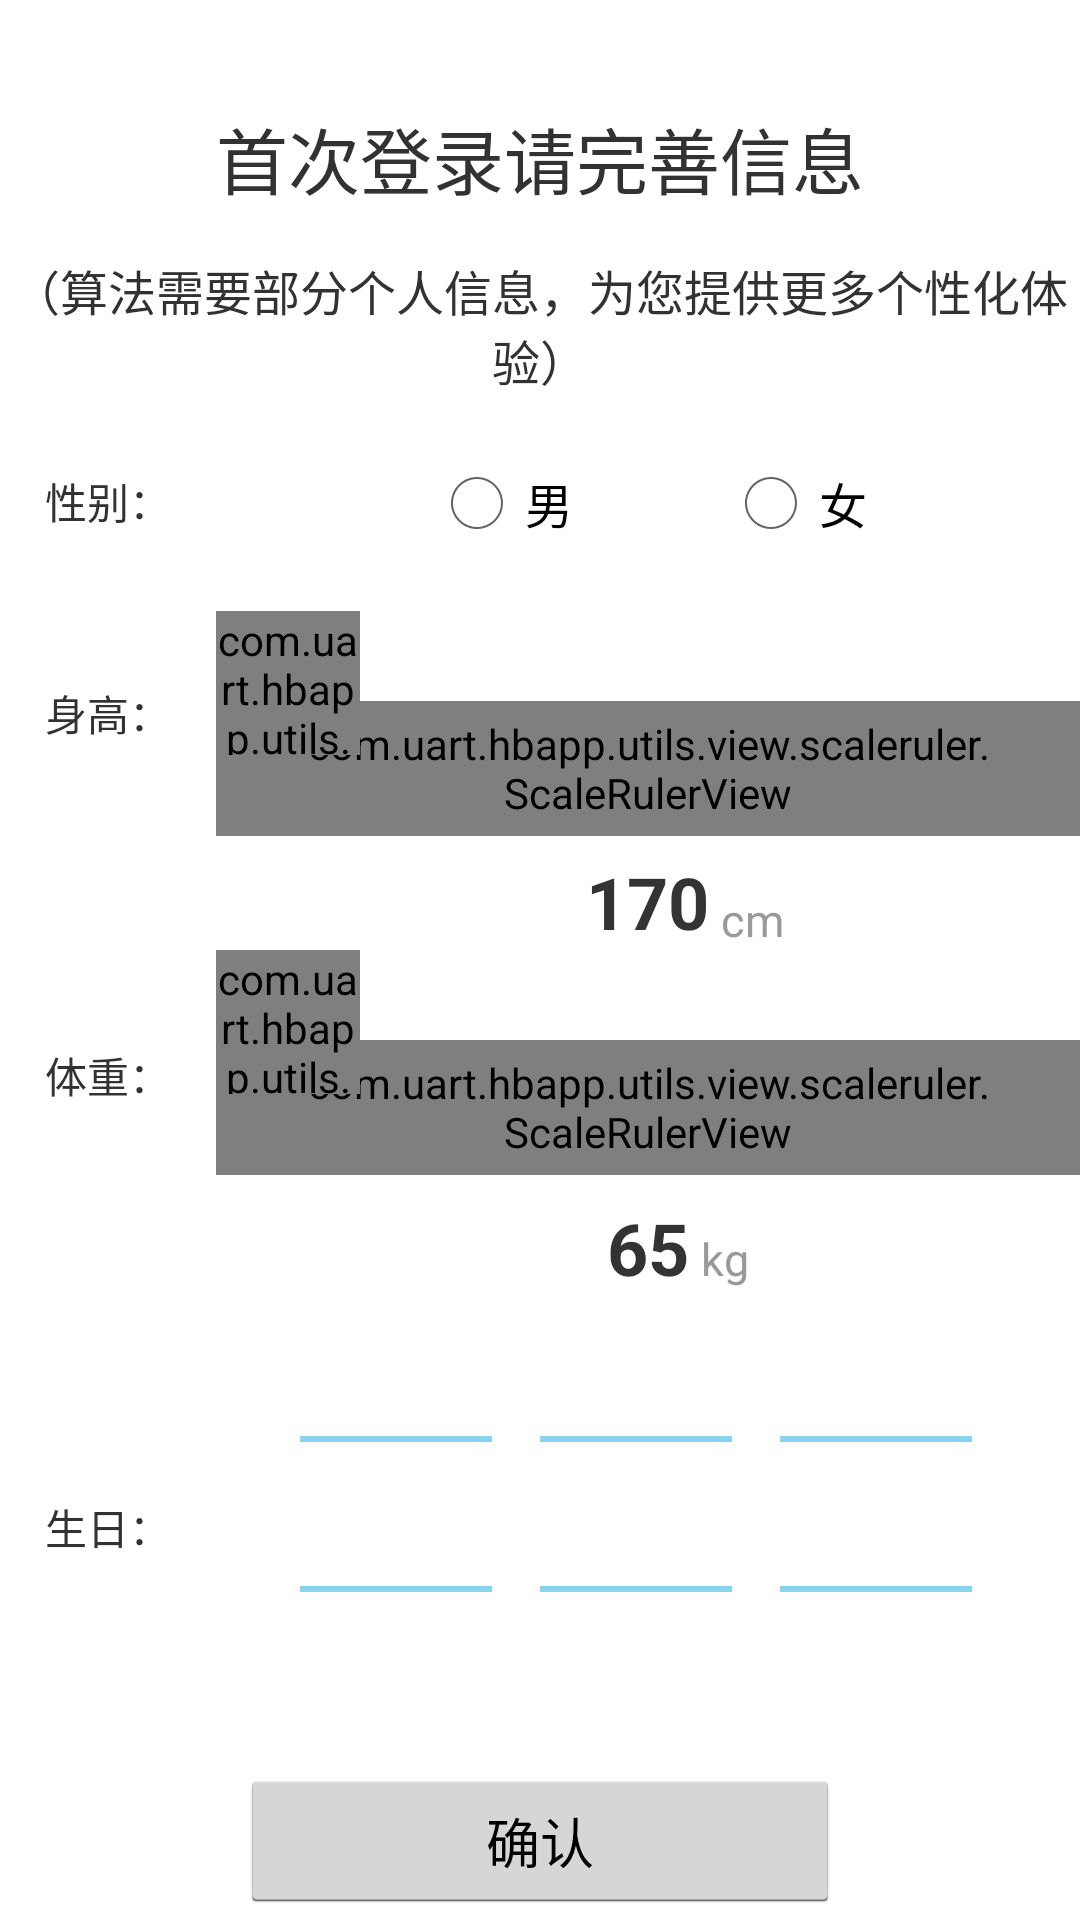

Reconstruct the res/layout file that produces this screen, plus the resources it refers to.
<!-- AndroidManifest.xml: activity theme Theme.picker -->
<!-- res/layout/activity_additional.xml -->
<?xml version="1.0" encoding="utf-8"?>
<androidx.constraintlayout.widget.ConstraintLayout xmlns:android="http://schemas.android.com/apk/res/android"
    xmlns:app="http://schemas.android.com/apk/res-auto"
    xmlns:tools="http://schemas.android.com/tools"
    android:layout_width="match_parent"
    android:layout_height="match_parent"
    android:orientation="vertical"
    tools:context=".login.AdditionalActivity">

    <LinearLayout
        android:id="@+id/layout_welcome"
        android:layout_width="match_parent"
        android:layout_height="wrap_content"
        android:orientation="vertical"
        android:layout_marginTop="35dp"
        app:layout_constraintTop_toTopOf="parent"
        app:layout_constraintLeft_toLeftOf="parent"
        app:layout_constraintRight_toRightOf="parent" >

        <TextView
            android:id="@+id/welcome_1"
            android:layout_width="match_parent"
            android:layout_height="wrap_content"
            android:gravity="center"
            android:text="@string/login_welcome_1"
            android:textSize="24sp"/>

        <TextView
            android:id="@+id/welcome_2"
            android:layout_width="match_parent"
            android:layout_height="wrap_content"
            android:layout_marginTop="15sp"
            android:gravity="center"
            android:text="@string/login_welcome_2"
            android:textSize="16sp" />

    </LinearLayout>

    <LinearLayout
        android:id="@+id/layout_content"
        android:layout_width="match_parent"
        android:layout_height="wrap_content"
        android:orientation="horizontal"
        app:layout_constraintLeft_toLeftOf="parent"
        app:layout_constraintRight_toRightOf="parent"
        app:layout_constraintTop_toBottomOf="@+id/layout_welcome">

        <LinearLayout
            android:layout_width="match_parent"
            android:layout_height="match_parent"
            android:layout_weight="4"
            android:orientation="vertical">

            <TextView
                android:layout_marginTop="25dp"
                android:layout_width="match_parent"
                android:layout_height="wrap_content"
                android:gravity="center"
                android:text="性别：" />

            <TextView
                android:layout_marginTop="50dp"
                android:layout_width="match_parent"
                android:layout_height="wrap_content"
                android:gravity="center"
                android:text="身高：" />

            <TextView
                android:layout_marginTop="100dp"
                android:layout_width="match_parent"
                android:layout_height="wrap_content"
                android:gravity="center"
                android:text="体重：" />

            <TextView
                android:layout_marginTop="130dp"
                android:layout_width="match_parent"
                android:layout_height="wrap_content"
                android:gravity="center"
                android:text="生日：" />
        </LinearLayout>

        <LinearLayout
            android:layout_width="match_parent"
            android:layout_height="wrap_content"
            android:layout_weight="1"
            android:orientation="vertical">

            <RadioGroup
                android:layout_marginTop="20dp"
                android:layout_marginBottom="20dp"
                android:layout_width="match_parent"
                android:layout_height="wrap_content"
                android:gravity="center"
                android:orientation="horizontal">

                <RadioButton
                    android:id="@+id/radioMan"
                    android:layout_width="wrap_content"
                    android:layout_height="wrap_content"
                    android:text="男" />

                <RadioButton
                    android:id="@+id/radioWoman"
                    android:layout_width="wrap_content"
                    android:layout_height="wrap_content"
                    android:layout_marginLeft="50dp"
                    android:text="女" />
            </RadioGroup>


            <RelativeLayout
                android:layout_width="match_parent"
                android:layout_height="wrap_content">

                <com.uart.hbapp.utils.view.scaleruler.ScaleRulerView
                    android:id="@+id/scaleWheelView_height"
                    android:layout_width="match_parent"
                    android:layout_height="45dp"
                    android:layout_marginTop="30dp"
                    android:background="@android:color/white"
                    android:paddingLeft="30dp"
                    android:paddingRight="30dp" />

                <com.uart.hbapp.utils.view.scaleruler.SlantedTextView
                    android:id="@+id/slant_one"
                    android:layout_width="48dp"
                    android:layout_height="48dp"
                    app:slantedBackgroundColor="@color/colorPrimary"
                    app:slantedLength="28dp"
                    app:slantedMode="left_triangle"
                    app:slantedText="身高"
                    app:slantedTextColor="#ffffff"
                    app:slantedTextSize="14sp" />

                <RelativeLayout
                    android:layout_width="match_parent"
                    android:layout_height="30dp"
                    android:layout_below="@+id/scaleWheelView_height"
                    android:layout_marginTop="8dp"
                    android:paddingLeft="30dp"
                    android:paddingRight="30dp">

                    <TextView
                        android:id="@+id/tv_user_height_value"
                        android:layout_width="wrap_content"
                        android:layout_height="wrap_content"
                        android:layout_alignParentBottom="true"
                        android:layout_centerHorizontal="true"
                        android:gravity="bottom"
                        android:text="170"
                        android:textColor="#333333"
                        android:textSize="24sp"
                        android:textStyle="bold" />

                    <TextView
                        android:layout_width="wrap_content"
                        android:layout_height="wrap_content"
                        android:layout_alignBaseline="@id/tv_user_height_value"
                        android:layout_marginLeft="4dp"
                        android:layout_toRightOf="@id/tv_user_height_value"
                        android:text="cm"
                        android:textColor="#999999"
                        android:textSize="15sp" />


                </RelativeLayout>
            </RelativeLayout>

            <RelativeLayout
                android:layout_width="match_parent"
                android:layout_height="wrap_content">

                <com.uart.hbapp.utils.view.scaleruler.ScaleRulerView
                    android:id="@+id/scaleWheelView_weight"
                    android:layout_width="match_parent"
                    android:layout_height="45dp"
                    android:layout_marginTop="30dp"
                    android:background="@android:color/white"
                    android:paddingLeft="30dp"
                    android:paddingRight="30dp" />

                <com.uart.hbapp.utils.view.scaleruler.SlantedTextView
                    android:id="@+id/slant_two"
                    android:layout_width="48dp"
                    android:layout_height="48dp"
                    app:slantedBackgroundColor="@color/colorPrimary"
                    app:slantedLength="28dp"
                    app:slantedMode="left"
                    app:slantedText="体重"
                    app:slantedTextColor="#ffffff"
                    app:slantedTextSize="14sp" />

                <RelativeLayout
                    android:layout_width="match_parent"
                    android:layout_height="30dp"
                    android:layout_below="@id/scaleWheelView_weight"
                    android:layout_marginTop="8dp"
                    android:paddingLeft="30dp"
                    android:paddingRight="30dp">

                    <TextView
                        android:id="@+id/tv_user_weight_value"
                        android:layout_width="wrap_content"
                        android:layout_height="wrap_content"
                        android:layout_alignParentBottom="true"
                        android:layout_centerHorizontal="true"
                        android:text="65"
                        android:textColor="#333333"
                        android:textSize="24sp"
                        android:textStyle="bold" />

                    <TextView
                        android:layout_width="wrap_content"
                        android:layout_height="wrap_content"
                        android:layout_alignBaseline="@id/tv_user_weight_value"
                        android:layout_marginLeft="4dp"
                        android:layout_toRightOf="@id/tv_user_weight_value"
                        android:text="kg"
                        android:textColor="#999999"
                        android:textSize="15sp" />

                </RelativeLayout>
            </RelativeLayout>

            <DatePicker
                android:id="@+id/datepicker"
                android:layout_width="match_parent"
                android:layout_height="150dp"
                android:calendarViewShown="false"
                android:datePickerMode="spinner"
                android:spinnersShown="true"
                android:startYear="1990"></DatePicker>
        </LinearLayout>
    </LinearLayout>

    <Button
        android:layout_width="200dp"
        android:layout_height="wrap_content"
        android:layout_gravity="center"
        android:layout_marginTop="10dp"
        android:onClick="confirmInfo"
        android:text="确认"
        app:layout_constraintLeft_toLeftOf="parent"
        app:layout_constraintRight_toRightOf="parent"
        app:layout_constraintTop_toBottomOf="@+id/layout_content" />


</androidx.constraintlayout.widget.ConstraintLayout>
<!-- resources referenced by this layout -->
<resources>
  <color name="colorPrimary">#008577</color>
  <string name="login_welcome_1">首次登录请完善信息</string>
  <string name="login_welcome_2">（算法需要部分个人信息，为您提供更多个性化体验）</string>
  <style name="Theme.picker" parent="android:Theme.Holo.Light">
          <item name="android:editTextStyle">@style/Widget.EditText.White</item>
      </style>
  <style name="Widget.EditText.White" parent="@android:style/Widget.EditText">
          <item name="android:textColor">@color/white</item>
          <item name="android:textSize">14sp</item>
      </style>
  <color name="white">#FFFFFF</color>
</resources>
